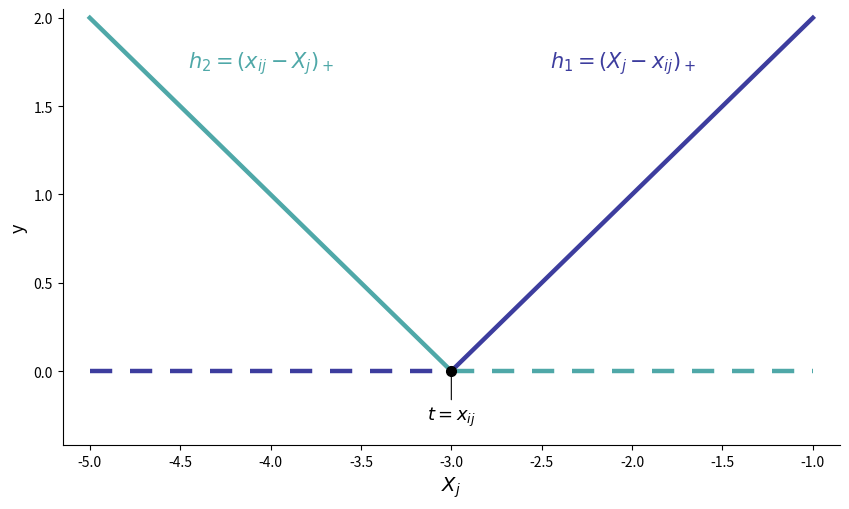

This chart was generated by the following Python code: (Note: this script raises an exception after producing the figure.)
# /// script
# dependencies = ["numpy", "matplotlib"]
# ///
"""
Regenerates the reflected-pair figure for the MARS section
(written_files/tesis_escrito/Figures/reflected_pair.png).

Replaces the old 3ref_pair.png, which had the x-axis label cut off and no
marking of the knot itself (both flagged in the advisor's markup). One knot
t = x_ij, both hinge functions labelled, the knot annotated on the axis.
"""

import numpy as np
import matplotlib.pyplot as plt

t = -3.0
x = np.linspace(-5, -1, 400)
h1 = np.maximum(0, x - t)      # (X_j - x_ij)_+ : opens to the right
h2 = np.maximum(0, t - x)      # (x_ij - X_j)_+ : opens to the left

fig, ax = plt.subplots(figsize=(8.6, 5.2))
DARK, TEAL = "#3d3d9e", "#4fa8a8"

ax.plot(x[x >= t], h1[x >= t], color=DARK, linewidth=3.2)
ax.plot(x[x <= t], np.zeros_like(x[x <= t]), color=DARK, linewidth=3.2,
        linestyle=(0, (5, 4)))
ax.plot(x[x <= t], h2[x <= t], color=TEAL, linewidth=3.2)
ax.plot(x[x >= t], np.zeros_like(x[x >= t]), color=TEAL, linewidth=3.2,
        linestyle=(0, (5, 4)))

ax.text(-2.05, 1.72, r"$h_1 = (X_j - x_{ij})_+$", fontsize=15, color=DARK,
        ha="center")
ax.text(-4.05, 1.72, r"$h_2 = (x_{ij} - X_j)_+$", fontsize=15, color=TEAL,
        ha="center")

# the knot, marked explicitly on the axis
ax.plot([t], [0], marker="o", markersize=7, color="black", zorder=5)
ax.annotate(r"$t = x_{ij}$", xy=(t, 0), xytext=(t, -0.28),
            fontsize=13, ha="center",
            arrowprops=dict(arrowstyle="-", linewidth=0.8))

ax.set_xlabel(r"$X_j$", fontsize=14)
ax.set_ylabel("y", fontsize=13)
ax.set_xlim(-5.15, -0.85)
ax.set_ylim(-0.42, 2.05)
ax.spines[["top", "right"]].set_visible(False)

plt.tight_layout()
plt.savefig("../../written_files/tesis_escrito/Figures/reflected_pair.png",
            dpi=300, bbox_inches="tight")
print("wrote Figures/reflected_pair.png")
